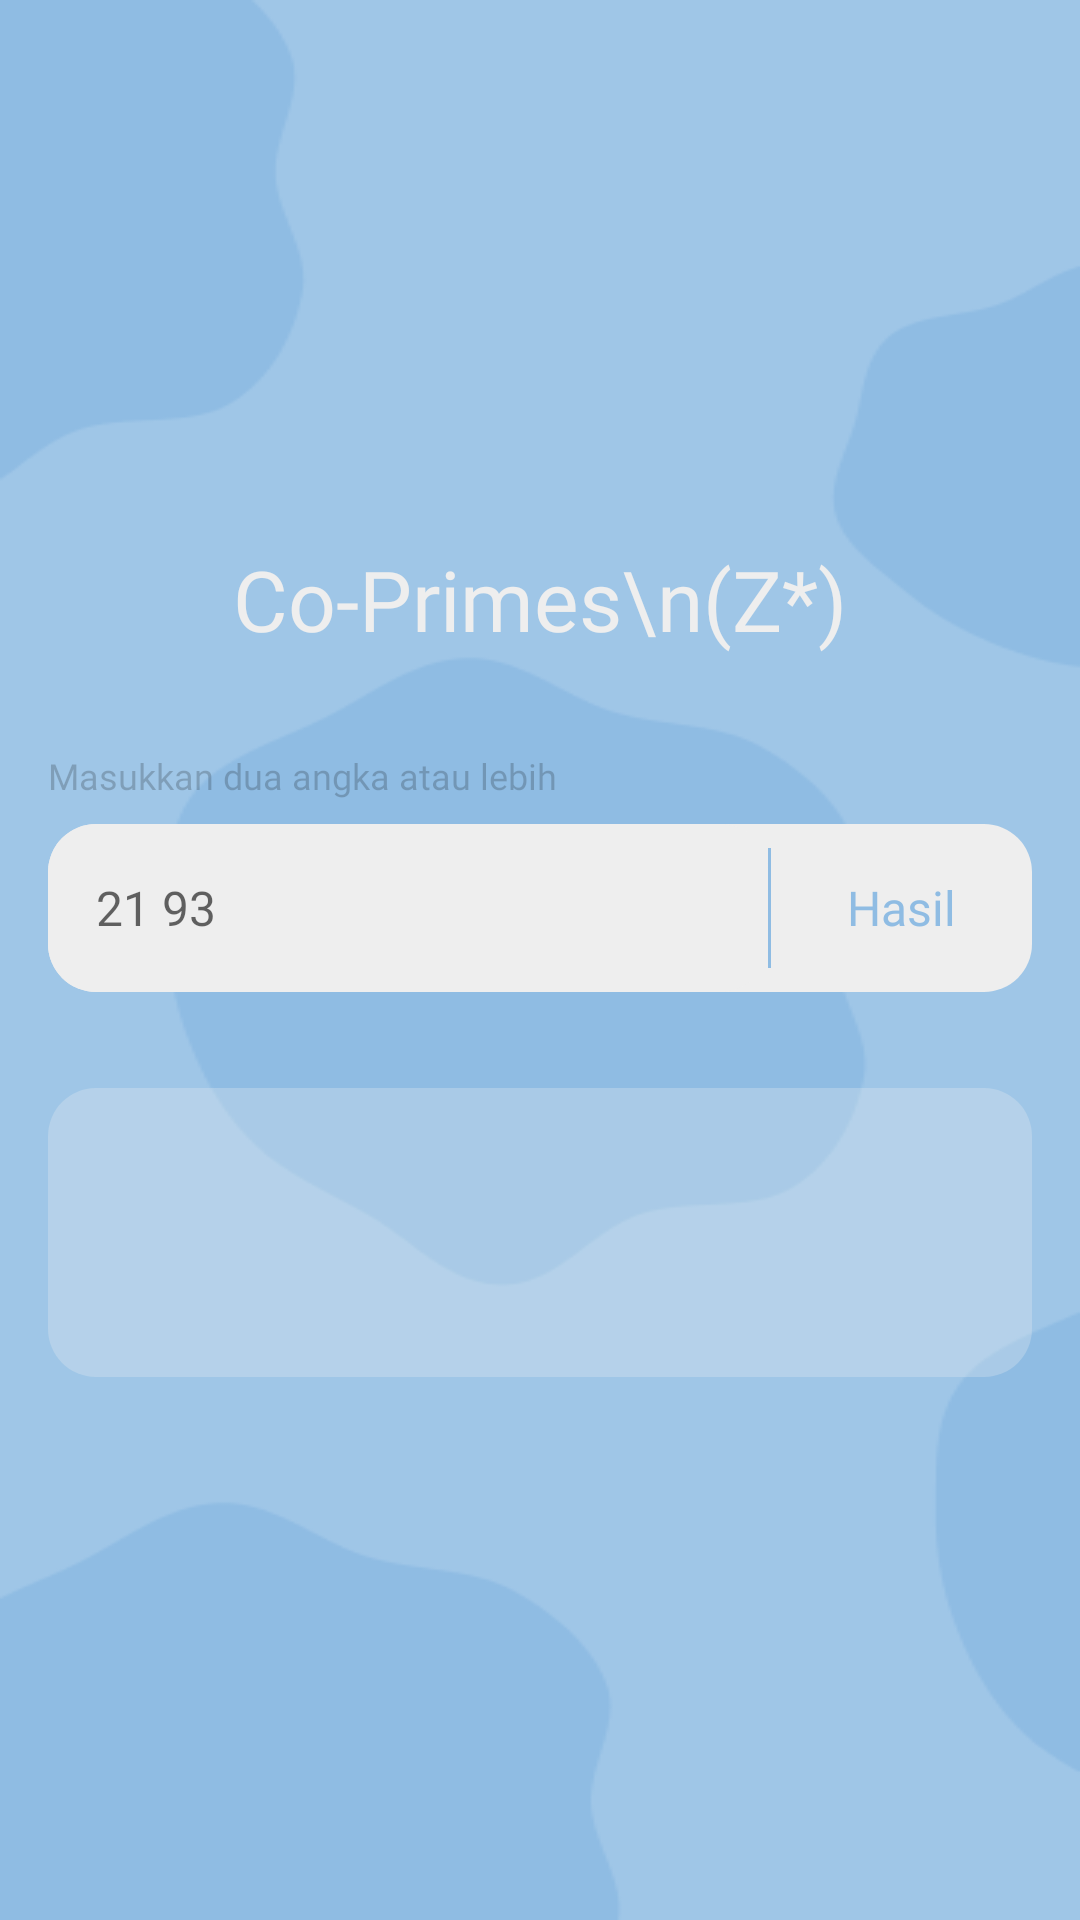

Reconstruct the res/layout file that produces this screen, plus the resources it refers to.
<!-- AndroidManifest.xml: application theme Theme.Numtools -->
<!-- res/layout/activity_co_prime.xml -->
<?xml version="1.0" encoding="utf-8"?>
<RelativeLayout xmlns:android="http://schemas.android.com/apk/res/android"
    xmlns:app="http://schemas.android.com/apk/res-auto"
    xmlns:tools="http://schemas.android.com/tools"
    android:layout_width="match_parent"
    android:layout_height="match_parent"
    android:background="@drawable/large_abstract_2"
    android:padding="16dp"
    tools:context=".CoPrimeActivity">

    <TextView
        android:id="@+id/tv_close"
        android:layout_width="40dp"
        android:layout_height="40dp"
        android:layout_alignParentRight="true"
        android:drawableRight="@drawable/ic_baseline_close_40"
        android:drawableTint="@color/white" />

    <LinearLayout
        android:layout_width="match_parent"
        android:layout_height="wrap_content"
        android:orientation="vertical"
        android:layout_centerInParent="true">

        
        <TextView
            android:layout_width="match_parent"
            android:layout_height="wrap_content"
            android:gravity="center_horizontal"
            android:fontFamily="@font/montserrat_semibold"
            android:text="Co-Primes\n(Z*)"
            android:textColor="@color/white"
            android:textSize="28sp"/>

        
        <TextView
            android:layout_width="match_parent"
            android:layout_height="wrap_content"
            android:layout_marginTop="32dp"
            android:fontFamily="@font/montserrat_medium"
            android:text="Masukkan dua angka atau lebih"
            android:textColor="#33000000"
            android:textSize="12sp"
            android:drawableLeft="@drawable/ic_baseline_error_16"
            android:drawableTint="#33000000"
            android:drawablePadding="8dp" />

        
        <LinearLayout
            android:layout_width="match_parent"
            android:layout_height="wrap_content"
            android:layout_marginTop="8dp"
            android:background="@drawable/edit_text"
            android:orientation="horizontal">

            <EditText
                android:id="@+id/et_input_angka"
                android:layout_width="240dp"
                android:layout_height="wrap_content"
                android:paddingHorizontal="16dp"
                android:hint="21 93"
                android:inputType="number|text"
                android:background="@drawable/edit_text"
                android:fontFamily="@font/firamono_regular"
                android:textColor="#605F5F"
                android:textSize="16dp" />

            <TextView
                android:onClick="coPrime"
                android:layout_width="match_parent"
                android:layout_height="wrap_content"
                android:paddingTop="8dp"
                android:layout_gravity="right"
                android:gravity="center"
                android:drawableLeft="@drawable/ic_left_border"
                android:drawableTint="#8FBCE3"
                android:fontFamily="@font/montserrat_medium"
                android:text="Hasil"
                android:textColor="#8FBCE3"
                android:textSize="16sp"/>

        </LinearLayout>

        
        <TextView
            android:id="@+id/tv_output"
            android:layout_width="match_parent"
            android:layout_height="wrap_content"
            android:layout_marginTop="32dp"
            android:padding="16dp"
            android:gravity="center"
            android:background="@drawable/view_output"
            android:fontFamily="@font/firamono_bold"
            android:text=""
            android:textColor="@color/white"
            android:textSize="48sp"/>

    </LinearLayout>

</RelativeLayout>
<!-- resources referenced by this layout -->
<resources>
  <color name="white">#EEEEEE</color>
  <!-- drawable edit_text (drawable) -->
  <?xml version="1.0" encoding="utf-8"?>
  <shape xmlns:android="http://schemas.android.com/apk/res/android">
  
      <corners android:radius="16dp" />
      <solid android:color="@color/white" />
      <size android:height="56dp" />
  
  </shape>
  <!-- drawable ic_left_border (drawable) -->
  <?xml version="1.0" encoding="utf-8"?>
  <shape xmlns:android="http://schemas.android.com/apk/res/android">
  
      <size android:width="1dp"
          android:height="40dp"/>
  
  </shape>
  <!-- drawable large_abstract_2: png bitmap (drawable, 9948 bytes) -->
  <!-- drawable view_output (drawable) -->
  <?xml version="1.0" encoding="utf-8"?>
  <shape xmlns:android="http://schemas.android.com/apk/res/android">
      <corners android:radius="16dp" />
      <solid android:color="#44EEEEEE" />
  </shape>
  <style name="Theme.Numtools" parent="Theme.MaterialComponents.DayNight.NoActionBar">
          
          <item name="colorPrimary">@color/purple_500</item>
          <item name="colorPrimaryVariant">@color/purple_700</item>
          <item name="colorOnPrimary">@color/white</item>
          
          <item name="colorSecondary">@color/teal_200</item>
          <item name="colorSecondaryVariant">@color/teal_700</item>
          <item name="colorOnSecondary">@color/black</item>
          
          <item name="android:statusBarColor" tools:targetApi="l">?attr/colorOnPrimary</item>
          
      </style>
  <color name="purple_500">#EEEEEE</color>
  <color name="purple_700">#EEEEEE</color>
  <color name="teal_200">#FF03DAC5</color>
  <color name="teal_700">#FF018786</color>
  <color name="black">#FF000000</color>
</resources>
